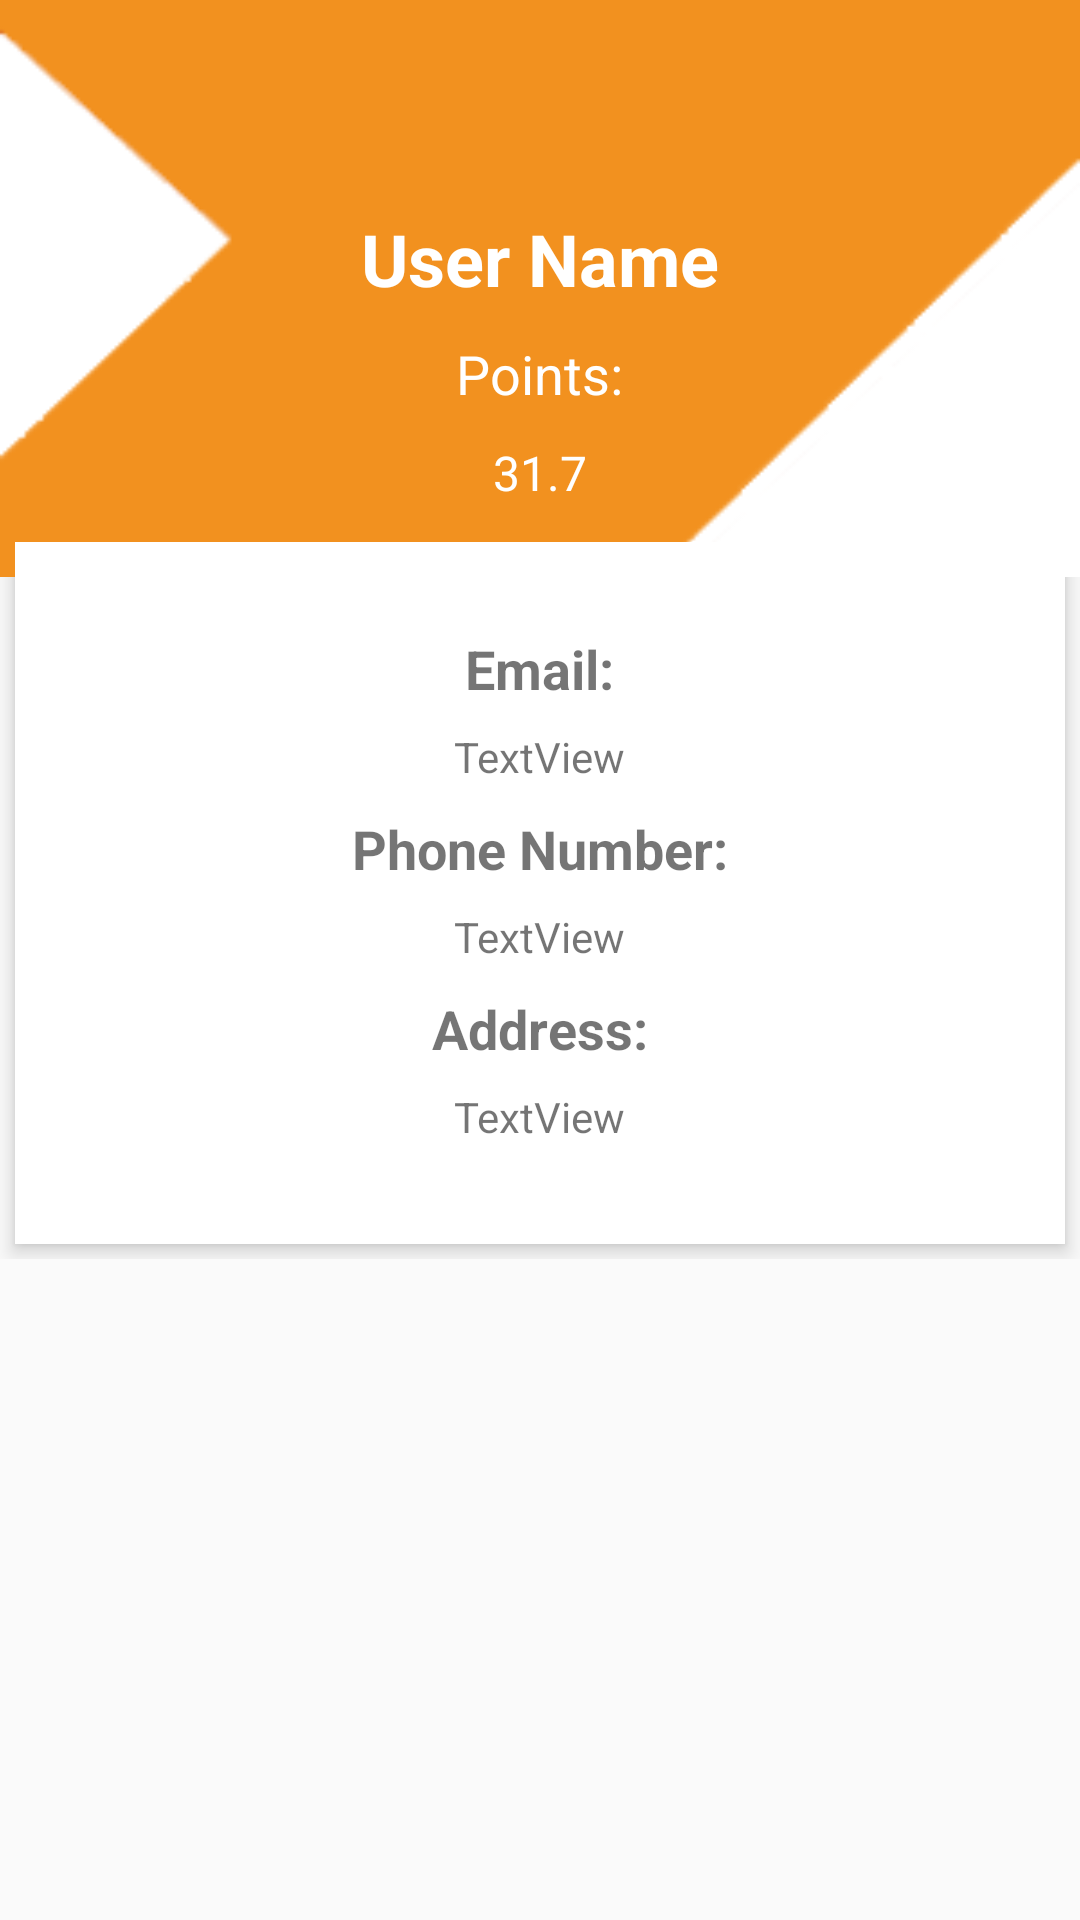

Reconstruct the res/layout file that produces this screen, plus the resources it refers to.
<!-- AndroidManifest.xml: activity theme AppTheme.NoActionBar -->
<!-- res/layout/activity_profile.xml -->
<?xml version="1.0" encoding="utf-8"?>
<ScrollView xmlns:android="http://schemas.android.com/apk/res/android"
    xmlns:app="http://schemas.android.com/apk/res-auto"
    xmlns:tools="http://schemas.android.com/tools"

    android:layout_width="match_parent"
    android:layout_height="match_parent"
    android:layout_gravity="center_horizontal">

    <RelativeLayout
        android:layout_width="match_parent"
        android:layout_height="match_parent"
        android:id="@+id/layout"
        >


        <RelativeLayout
            android:id="@+id/profile_layout"
            android:layout_width="match_parent"
            android:layout_height="wrap_content"
            android:background="@drawable/profile_cover"
            android:elevation="4dp"
            android:paddingBottom="24dp">


            <ImageView
                android:id="@+id/backToMain"
                android:layout_width="wrap_content"
                android:layout_height="wrap_content"
                android:layout_alignParentRight="true"
                android:layout_marginLeft="16dp"
                android:layout_marginTop="16dp"
                android:layout_marginRight="16dp"
                android:clickable="true"

                android:onClick="openMain"
                android:src="@drawable/go_back_white" />

            <TextView
                android:id="@+id/profileName"
                android:layout_width="wrap_content"
                android:layout_height="wrap_content"
                android:layout_centerHorizontal="true"
                android:layout_marginTop="70dp"
                android:text="User Name"
                android:textColor="#fff"
                android:textSize="24sp"
                android:textStyle="bold" />

            <TextView
                android:id="@+id/profilePoints"
                android:layout_width="wrap_content"
                android:layout_height="wrap_content"
                android:layout_below="@+id/designation"
                android:layout_centerHorizontal="true"
                android:layout_marginTop="10dp"
                android:text="31.7"
                android:textColor="#fff"
                android:textSize="16sp" />

            <TextView
                android:id="@+id/designation"
                android:layout_width="wrap_content"
                android:layout_height="wrap_content"
                android:layout_below="@+id/profileName"
                android:layout_centerHorizontal="true"
                android:layout_marginTop="10dp"
                android:text="Points:"
                android:textColor="#fff"
                android:textSize="18sp" />
        </RelativeLayout>


        <RelativeLayout
            android:layout_width="379dp"
            android:layout_height="234dp"
            android:layout_below="@+id/profile_layout"
            android:layout_gravity="top|center"
            android:layout_marginStart="5dp"
            android:layout_marginLeft="15dp"
            android:layout_marginTop="-12dp"
            android:layout_marginEnd="5dp"
            android:layout_marginRight="5dp"
            android:layout_marginBottom="5dp"
            android:background="#fff"

            android:elevation="4dp"
            android:paddingLeft="5dp"
            android:paddingTop="20dp"
            android:paddingRight="5dp"
            android:paddingBottom="20dp">

            <TextView
                android:id="@+id/textView16"
                android:layout_width="wrap_content"
                android:layout_height="wrap_content"
                android:layout_alignParentTop="true"
                android:layout_centerHorizontal="true"
                android:layout_marginTop="10dp"
                android:text="Email:"
                android:textSize="18sp"
                android:textStyle="bold" />

            <TextView
                android:id="@+id/profileEmail"
                android:layout_width="wrap_content"
                android:layout_height="wrap_content"
                android:layout_alignParentTop="true"
                android:layout_centerHorizontal="true"
                android:layout_marginTop="42dp"
                android:text="TextView" />

            <TextView
                android:id="@+id/textView14"
                android:layout_width="wrap_content"
                android:layout_height="wrap_content"
                android:layout_alignParentTop="true"
                android:layout_centerHorizontal="true"
                android:layout_marginTop="130dp"
                android:text="Address:"
                android:textSize="18sp"
                android:textStyle="bold" />

            <TextView
                android:id="@+id/profileAddress"
                android:layout_width="wrap_content"
                android:layout_height="wrap_content"
                android:layout_alignParentTop="true"
                android:layout_centerHorizontal="true"
                android:layout_marginTop="162dp"
                android:text="TextView" />

            <TextView
                android:id="@+id/textView12"
                android:layout_width="wrap_content"
                android:layout_height="wrap_content"
                android:layout_alignParentTop="true"
                android:layout_centerHorizontal="true"
                android:layout_marginTop="70dp"
                android:text="Phone Number:"
                android:textSize="18sp"
                android:textStyle="bold" />

            <TextView
                android:id="@+id/profileMobile"
                android:layout_width="wrap_content"
                android:layout_height="wrap_content"
                android:layout_alignParentTop="true"
                android:layout_centerHorizontal="true"
                android:layout_marginTop="102dp"
                android:text="TextView" />
        </RelativeLayout>
    </RelativeLayout>
</ScrollView>
<!-- resources referenced by this layout -->
<resources>
  <!-- drawable profile_cover: png bitmap (drawable, 3032 bytes) -->
  <style name="AppTheme.NoActionBar">
          <item name="windowActionBar">false</item>
          <item name="windowNoTitle">true</item>
      </style>
</resources>
